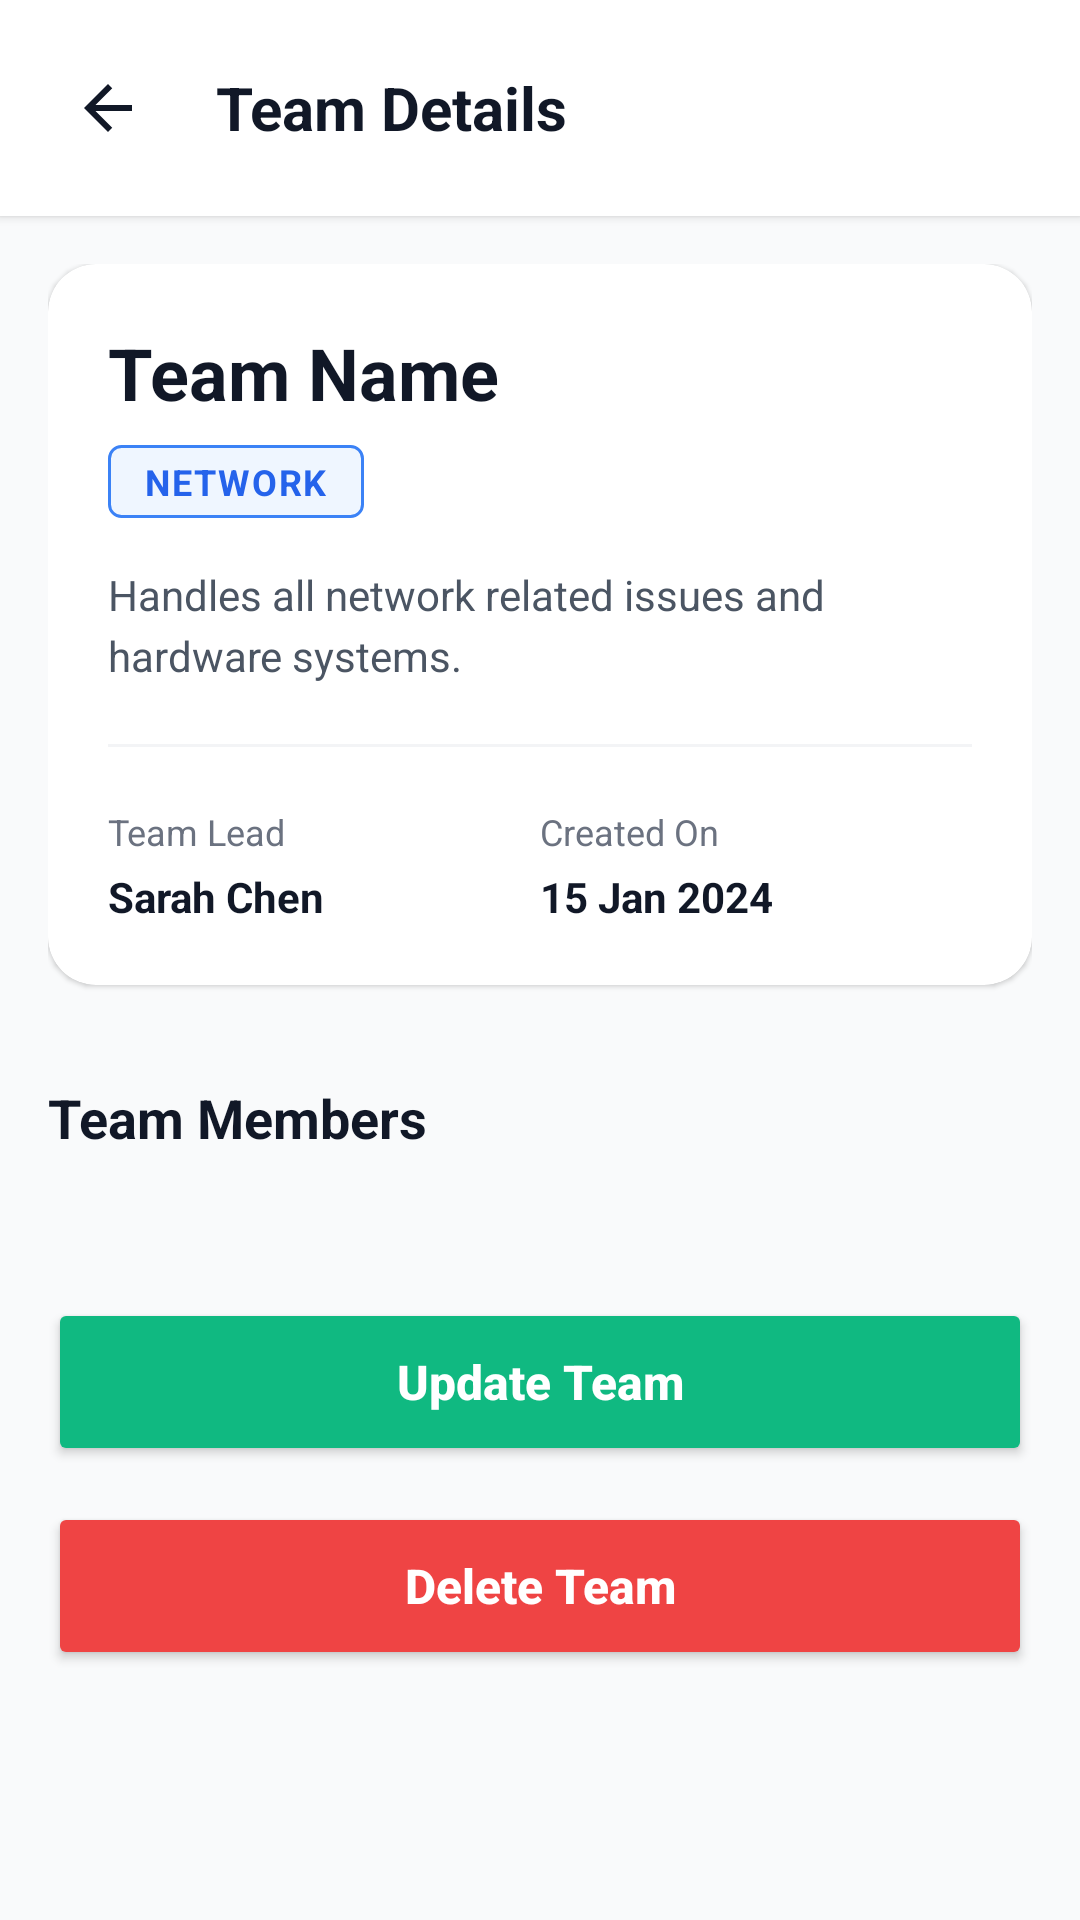

This screen was rendered from an Android layout file. Write that file and the resources it references.
<!-- AndroidManifest.xml: activity theme Theme.Resolveiq_frontend -->
<!-- res/layout/activity_team_details.xml -->
<?xml version="1.0" encoding="utf-8"?>
<androidx.constraintlayout.widget.ConstraintLayout xmlns:android="http://schemas.android.com/apk/res/android"
    xmlns:app="http://schemas.android.com/apk/res-auto"
    xmlns:tools="http://schemas.android.com/tools"
    android:layout_width="match_parent"
    android:layout_height="match_parent"
    android:background="#F9FAFB">

    
    <LinearLayout
        android:id="@+id/headerLayout"
        android:layout_width="match_parent"
        android:layout_height="wrap_content"
        android:gravity="center_vertical"
        android:orientation="horizontal"
        android:padding="16dp"
        android:background="#FFFFFF"
        android:elevation="2dp"
        app:layout_constraintTop_toTopOf="parent">

        <ImageView
            android:id="@+id/ivBack"
            android:layout_width="40dp"
            android:layout_height="40dp"
            android:background="?attr/selectableItemBackgroundBorderless"
            android:clickable="true"
            android:contentDescription="Back"
            android:focusable="true"
            android:padding="8dp"
            android:src="@drawable/ic_arrow_back"
            app:tint="#111827" />

        <TextView
            android:layout_width="wrap_content"
            android:layout_height="wrap_content"
            android:layout_marginStart="16dp"
            android:text="Team Details"
            android:textColor="#111827"
            android:textSize="20sp"
            android:textStyle="bold" />

    </LinearLayout>

    <ScrollView
        android:layout_width="match_parent"
        android:layout_height="0dp"
        android:fillViewport="true"
        app:layout_constraintBottom_toBottomOf="parent"
        app:layout_constraintTop_toBottomOf="@id/headerLayout">

        <LinearLayout
            android:layout_width="match_parent"
            android:layout_height="wrap_content"
            android:orientation="vertical"
            android:padding="16dp">

            
            <androidx.cardview.widget.CardView
                android:layout_width="match_parent"
                android:layout_height="wrap_content"
                app:cardBackgroundColor="@color/white"
                app:cardCornerRadius="16dp"
                app:cardElevation="1dp">

                <LinearLayout
                    android:layout_width="match_parent"
                    android:layout_height="wrap_content"
                    android:orientation="vertical"
                    android:padding="20dp">

                    <TextView
                        android:id="@+id/tvTeamName"
                        android:layout_width="wrap_content"
                        android:layout_height="wrap_content"
                        android:text="Team Name"
                        android:textColor="#111827"
                        android:textSize="24sp"
                        android:textStyle="bold" />

                    <LinearLayout
                        android:layout_width="wrap_content"
                        android:layout_height="wrap_content"
                        android:layout_marginTop="8dp"
                        android:background="@drawable/bg_status_open"
                        android:paddingHorizontal="12dp"
                        android:paddingVertical="4dp">
                        
                        <TextView
                            android:id="@+id/tvIssueType"
                            android:layout_width="wrap_content"
                            android:layout_height="wrap_content"
                            android:text="NETWORK"
                            android:textColor="#2563EB"
                            android:textSize="12sp"
                            android:textStyle="bold"
                            android:letterSpacing="0.05" />
                    </LinearLayout>

                    <TextView
                        android:id="@+id/tvDescription"
                        android:layout_width="match_parent"
                        android:layout_height="wrap_content"
                        android:layout_marginTop="16dp"
                        android:text="Handles all network related issues and hardware systems."
                        android:textColor="#4B5563"
                        android:textSize="14sp"
                        android:lineSpacingExtra="4dp" />

                    <View
                        android:layout_width="match_parent"
                        android:layout_height="1dp"
                        android:background="#F3F4F6"
                        android:layout_marginTop="20dp"
                        android:layout_marginBottom="20dp" />

                    <LinearLayout
                        android:layout_width="match_parent"
                        android:layout_height="wrap_content"
                        android:orientation="horizontal">
                        
                        <LinearLayout
                            android:layout_width="0dp"
                            android:layout_height="wrap_content"
                            android:layout_weight="1"
                            android:orientation="vertical">
                            <TextView
                                android:layout_width="wrap_content"
                                android:layout_height="wrap_content"
                                android:text="Team Lead"
                                android:textColor="#6B7280"
                                android:textSize="12sp" />
                            <TextView
                                android:id="@+id/tvTeamLead"
                                android:layout_width="wrap_content"
                                android:layout_height="wrap_content"
                                android:layout_marginTop="4dp"
                                android:text="Sarah Chen"
                                android:textColor="#111827"
                                android:textSize="14sp"
                                android:textStyle="bold" />
                        </LinearLayout>

                        <LinearLayout
                            android:layout_width="0dp"
                            android:layout_height="wrap_content"
                            android:layout_weight="1"
                            android:orientation="vertical">
                            <TextView
                                android:layout_width="wrap_content"
                                android:layout_height="wrap_content"
                                android:text="Created On"
                                android:textColor="#6B7280"
                                android:textSize="12sp" />
                            <TextView
                                android:id="@+id/tvCreatedAt"
                                android:layout_width="wrap_content"
                                android:layout_height="wrap_content"
                                android:layout_marginTop="4dp"
                                android:text="15 Jan 2024"
                                android:textColor="#111827"
                                android:textSize="14sp"
                                android:textStyle="bold" />
                        </LinearLayout>
                    </LinearLayout>

                </LinearLayout>
            </androidx.cardview.widget.CardView>

            
            <TextView
                android:layout_width="match_parent"
                android:layout_height="wrap_content"
                android:layout_marginTop="32dp"
                android:layout_marginBottom="16dp"
                android:text="Team Members"
                android:textColor="#111827"
                android:textSize="18sp"
                android:textStyle="bold" />

            <androidx.recyclerview.widget.RecyclerView
                android:id="@+id/rvTeamMembers"
                android:layout_width="match_parent"
                android:layout_height="wrap_content"
                android:nestedScrollingEnabled="false"
                tools:listitem="@layout/item_employee_card" />

            <ProgressBar
                android:id="@+id/progressBar"
                android:layout_width="wrap_content"
                android:layout_height="wrap_content"
                android:layout_gravity="center"
                android:layout_marginTop="16dp"
                android:visibility="gone" />

            <TextView
                android:id="@+id/tvNoMembers"
                android:layout_width="match_parent"
                android:layout_height="wrap_content"
                android:layout_marginTop="16dp"
                android:gravity="center"
                android:text="No members found in this team."
                android:textColor="#9CA3AF"
                android:textSize="14sp"
                android:visibility="gone" />

            
            <LinearLayout
                android:layout_width="match_parent"
                android:layout_height="wrap_content"
                android:layout_marginTop="32dp"
                android:orientation="vertical"
                android:paddingBottom="24dp">

                <Button
                    android:id="@+id/btnUpdateTeam"
                    android:layout_width="match_parent"
                    android:layout_height="56dp"
                    android:backgroundTint="#10B981"
                    android:text="Update Team"
                    android:textAllCaps="false"
                    android:textColor="#FFFFFF"
                    android:textSize="16sp"
                    android:textStyle="bold"
                    app:cornerRadius="12dp" />

                <Button
                    android:id="@+id/btnDeleteTeam"
                    android:layout_width="match_parent"
                    android:layout_height="56dp"
                    android:layout_marginTop="12dp"
                    android:backgroundTint="#EF4444"
                    android:text="Delete Team"
                    android:textAllCaps="false"
                    android:textColor="#FFFFFF"
                    android:textSize="16sp"
                    android:textStyle="bold"
                    app:cornerRadius="12dp" />

            </LinearLayout>

        </LinearLayout>
    </ScrollView>

</androidx.constraintlayout.widget.ConstraintLayout>
<!-- res/layout/item_employee_card.xml (included above) -->
<?xml version="1.0" encoding="utf-8"?>
<com.google.android.material.card.MaterialCardView xmlns:android="http://schemas.android.com/apk/res/android"
    xmlns:app="http://schemas.android.com/apk/res-auto"
    android:id="@+id/cardEmployee"
    android:layout_width="match_parent"
    android:layout_height="wrap_content"
    android:layout_marginHorizontal="16dp"
    android:layout_marginVertical="6dp"
    android:clickable="true"
    android:focusable="true"
    app:cardBackgroundColor="?attr/colorSurface"
    app:cardCornerRadius="12dp"
    app:cardElevation="0dp"
    app:strokeColor="?attr/colorOutlineVariant"
    app:strokeWidth="1dp">

    <androidx.constraintlayout.widget.ConstraintLayout
        android:layout_width="match_parent"
        android:layout_height="wrap_content"
        android:padding="16dp">

        <TextView
            android:id="@+id/tvEmpId"
            android:layout_width="wrap_content"
            android:layout_height="wrap_content"
            android:text="EMP0001"
            android:textColor="?attr/colorOnSurface"
            android:textSize="12sp"
            android:textStyle="bold"
            app:layout_constraintStart_toStartOf="parent"
            app:layout_constraintTop_toTopOf="parent" />

        <TextView
            android:id="@+id/tvEmpName"
            android:layout_width="0dp"
            android:layout_height="wrap_content"
            android:layout_marginTop="2dp"
            android:text="John Doe"
            android:textColor="?attr/colorOnSurfaceVariant"
            android:textSize="14sp"
            app:layout_constraintEnd_toStartOf="@+id/ivChevron"
            app:layout_constraintStart_toStartOf="parent"
            app:layout_constraintTop_toBottomOf="@id/tvEmpId" />

        <ImageView
            android:id="@+id/ivChevron"
            android:layout_width="20dp"
            android:layout_height="20dp"
            android:src="@drawable/ic_chevron_right"
            app:layout_constraintBottom_toBottomOf="parent"
            app:layout_constraintEnd_toEndOf="parent"
            app:layout_constraintTop_toTopOf="parent"
            app:tint="?attr/colorOnSurfaceVariant" />

    </androidx.constraintlayout.widget.ConstraintLayout>

</com.google.android.material.card.MaterialCardView>
<!-- resources referenced by this layout -->
<resources>
  <color name="white">#FFFFFFFF</color>
  <!-- drawable bg_status_open (drawable) -->
  <?xml version="1.0" encoding="utf-8"?>
  <shape xmlns:android="http://schemas.android.com/apk/res/android"
      android:shape="rectangle">
      <solid android:color="#EFF6FF" />
      <stroke
          android:width="1dp"
          android:color="#3B82F6" />
      <corners android:radius="4dp" />
  </shape>
  <!-- drawable ic_arrow_back (drawable) -->
  <?xml version="1.0" encoding="utf-8"?>
  <vector xmlns:android="http://schemas.android.com/apk/res/android"
      android:width="24dp"
      android:height="24dp"
      android:viewportWidth="24"
      android:viewportHeight="24">
      <path
          android:fillColor="#64748B"
          android:pathData="M20,11H7.83l5.59,-5.59L12,4l-8,8 8,8 1.41,-1.41L7.83,13H20v-2z"/>
  </vector>
  <style name="Theme.Resolveiq_frontend" parent="Base.Theme.Resolveiq_frontend" />
  <style name="Base.Theme.Resolveiq_frontend" parent="Theme.Material3.DayNight.NoActionBar">
          
          <item name="colorPrimary">@color/primary_blue</item>
          <item name="colorOnPrimary">@color/white</item>
          <item name="colorSurface">@color/white</item>
          <item name="colorOnSurface">@color/text_primary</item>
          <item name="colorSurfaceVariant">@color/background_light</item>
          <item name="colorOnSurfaceVariant">@color/text_secondary</item>
          <item name="android:colorBackground">@color/background_light</item>
          
          
          <item name="colorSecondaryContainer">#FFFFFF</item>
          <item name="colorOnSecondaryContainer">@color/blue_600</item>
      </style>
  <color name="primary_blue">#1E3A8A</color>
  <color name="text_primary">#111827</color>
  <color name="background_light">#F9FAFB</color>
  <color name="text_secondary">#4B5563</color>
  <color name="blue_600">#2563EB</color>
</resources>
